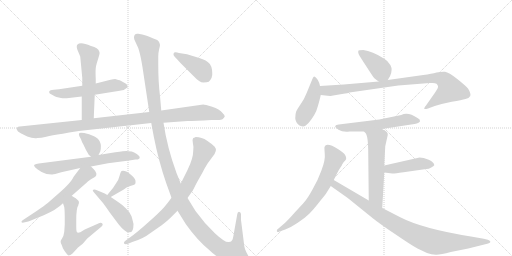
t = 0.00 s
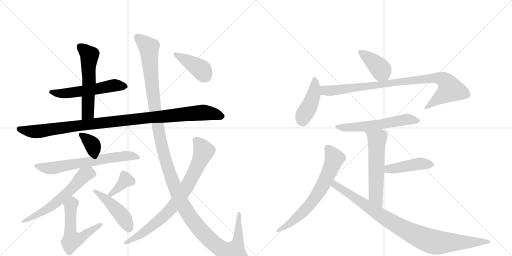
t = 3.09 s
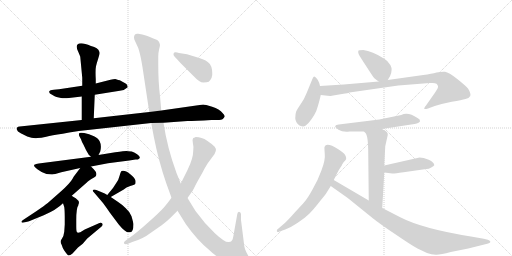
t = 6.18 s
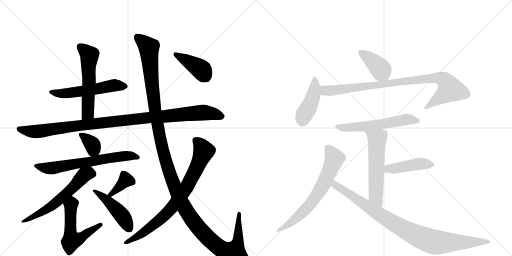
t = 9.27 s
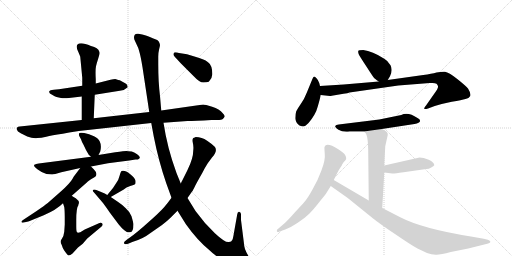
t = 12.35 s
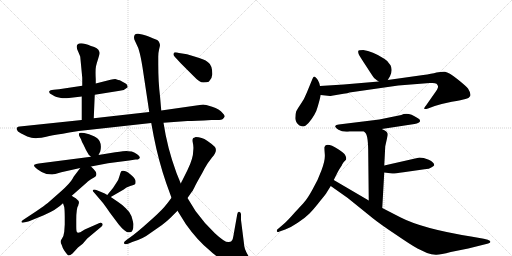
t = 15.44 s

The animated SVG that drew these frames (rendered in a browser with its animation timeline set to each time). Animation: 20 CSS @keyframes rules; one cycle of 15.44 s.

<svg version="1.1" viewBox="0 0 2048 1024" xmlns="http://www.w3.org/2000/svg">
  <g stroke="lightgray" stroke-dasharray="1,1" stroke-width="1" transform="scale(4, 4)">
    <line x1="0" y1="0" x2="256" y2="256"></line>
    <line x1="256" y1="0" x2="0" y2="256"></line>
    <line x1="128" y1="0" x2="128" y2="256"></line>
    <line x1="0" y1="128" x2="256" y2="128"></line>
    <line x1="256" y1="0" x2="512" y2="256"></line>
    <line x1="512" y1="0" x2="256" y2="256"></line>
    <line x1="384" y1="0" x2="384" y2="256"></line>
    <line x1="256" y1="128" x2="512" y2="128"></line>
  </g>
<g transform="scale(1, -1) translate(0, -850)">
   <style type="text/css">
    @keyframes keyframes0 {
      from {
       stroke: black;
       stroke-dashoffset: 557;
       stroke-width: 128;
       }
       64% {
       animation-timing-function: step-end;
       stroke: black;
       stroke-dashoffset: 0;
       stroke-width: 128;
       }
       to {
       stroke: black;
       stroke-width: 1024;
       }
       }
       #make-me-a-hanzi-animation-0 {
         animation: keyframes0 0.703288s both;
         animation-delay: 0.000000s;
         animation-timing-function: linear;
       }
    @keyframes keyframes1 {
      from {
       stroke: black;
       stroke-dashoffset: 567;
       stroke-width: 128;
       }
       65% {
       animation-timing-function: step-end;
       stroke: black;
       stroke-dashoffset: 0;
       stroke-width: 128;
       }
       to {
       stroke: black;
       stroke-width: 1024;
       }
       }
       #make-me-a-hanzi-animation-1 {
         animation: keyframes1 0.711426s both;
         animation-delay: 0.703288s;
         animation-timing-function: linear;
       }
    @keyframes keyframes2 {
      from {
       stroke: black;
       stroke-dashoffset: 1074;
       stroke-width: 128;
       }
       78% {
       animation-timing-function: step-end;
       stroke: black;
       stroke-dashoffset: 0;
       stroke-width: 128;
       }
       to {
       stroke: black;
       stroke-width: 1024;
       }
       }
       #make-me-a-hanzi-animation-2 {
         animation: keyframes2 1.124023s both;
         animation-delay: 1.414714s;
         animation-timing-function: linear;
       }
    @keyframes keyframes3 {
      from {
       stroke: black;
       stroke-dashoffset: 353;
       stroke-width: 128;
       }
       53% {
       animation-timing-function: step-end;
       stroke: black;
       stroke-dashoffset: 0;
       stroke-width: 128;
       }
       to {
       stroke: black;
       stroke-width: 1024;
       }
       }
       #make-me-a-hanzi-animation-3 {
         animation: keyframes3 0.537272s both;
         animation-delay: 2.538737s;
         animation-timing-function: linear;
       }
    @keyframes keyframes4 {
      from {
       stroke: black;
       stroke-dashoffset: 665;
       stroke-width: 128;
       }
       68% {
       animation-timing-function: step-end;
       stroke: black;
       stroke-dashoffset: 0;
       stroke-width: 128;
       }
       to {
       stroke: black;
       stroke-width: 1024;
       }
       }
       #make-me-a-hanzi-animation-4 {
         animation: keyframes4 0.791178s both;
         animation-delay: 3.076009s;
         animation-timing-function: linear;
       }
    @keyframes keyframes5 {
      from {
       stroke: black;
       stroke-dashoffset: 600;
       stroke-width: 128;
       }
       66% {
       animation-timing-function: step-end;
       stroke: black;
       stroke-dashoffset: 0;
       stroke-width: 128;
       }
       to {
       stroke: black;
       stroke-width: 1024;
       }
       }
       #make-me-a-hanzi-animation-5 {
         animation: keyframes5 0.738281s both;
         animation-delay: 3.867187s;
         animation-timing-function: linear;
       }
    @keyframes keyframes6 {
      from {
       stroke: black;
       stroke-dashoffset: 561;
       stroke-width: 128;
       }
       65% {
       animation-timing-function: step-end;
       stroke: black;
       stroke-dashoffset: 0;
       stroke-width: 128;
       }
       to {
       stroke: black;
       stroke-width: 1024;
       }
       }
       #make-me-a-hanzi-animation-6 {
         animation: keyframes6 0.706543s both;
         animation-delay: 4.605469s;
         animation-timing-function: linear;
       }
    @keyframes keyframes7 {
      from {
       stroke: black;
       stroke-dashoffset: 377;
       stroke-width: 128;
       }
       55% {
       animation-timing-function: step-end;
       stroke: black;
       stroke-dashoffset: 0;
       stroke-width: 128;
       }
       to {
       stroke: black;
       stroke-width: 1024;
       }
       }
       #make-me-a-hanzi-animation-7 {
         animation: keyframes7 0.556803s both;
         animation-delay: 5.312012s;
         animation-timing-function: linear;
       }
    @keyframes keyframes8 {
      from {
       stroke: black;
       stroke-dashoffset: 461;
       stroke-width: 128;
       }
       60% {
       animation-timing-function: step-end;
       stroke: black;
       stroke-dashoffset: 0;
       stroke-width: 128;
       }
       to {
       stroke: black;
       stroke-width: 1024;
       }
       }
       #make-me-a-hanzi-animation-8 {
         animation: keyframes8 0.625163s both;
         animation-delay: 5.868815s;
         animation-timing-function: linear;
       }
    @keyframes keyframes9 {
      from {
       stroke: black;
       stroke-dashoffset: 1415;
       stroke-width: 128;
       }
       82% {
       animation-timing-function: step-end;
       stroke: black;
       stroke-dashoffset: 0;
       stroke-width: 128;
       }
       to {
       stroke: black;
       stroke-width: 1024;
       }
       }
       #make-me-a-hanzi-animation-9 {
         animation: keyframes9 1.401530s both;
         animation-delay: 6.493978s;
         animation-timing-function: linear;
       }
    @keyframes keyframes10 {
      from {
       stroke: black;
       stroke-dashoffset: 806;
       stroke-width: 128;
       }
       72% {
       animation-timing-function: step-end;
       stroke: black;
       stroke-dashoffset: 0;
       stroke-width: 128;
       }
       to {
       stroke: black;
       stroke-width: 1024;
       }
       }
       #make-me-a-hanzi-animation-10 {
         animation: keyframes10 0.905924s both;
         animation-delay: 7.895508s;
         animation-timing-function: linear;
       }
    @keyframes keyframes11 {
      from {
       stroke: black;
       stroke-dashoffset: 415;
       stroke-width: 128;
       }
       57% {
       animation-timing-function: step-end;
       stroke: black;
       stroke-dashoffset: 0;
       stroke-width: 128;
       }
       to {
       stroke: black;
       stroke-width: 1024;
       }
       }
       #make-me-a-hanzi-animation-11 {
         animation: keyframes11 0.587728s both;
         animation-delay: 8.801432s;
         animation-timing-function: linear;
       }
    @keyframes keyframes12 {
      from {
       stroke: black;
       stroke-dashoffset: 401;
       stroke-width: 128;
       }
       57% {
       animation-timing-function: step-end;
       stroke: black;
       stroke-dashoffset: 0;
       stroke-width: 128;
       }
       to {
       stroke: black;
       stroke-width: 1024;
       }
       }
       #make-me-a-hanzi-animation-12 {
         animation: keyframes12 0.576335s both;
         animation-delay: 9.389160s;
         animation-timing-function: linear;
       }
    @keyframes keyframes13 {
      from {
       stroke: black;
       stroke-dashoffset: 438;
       stroke-width: 128;
       }
       59% {
       animation-timing-function: step-end;
       stroke: black;
       stroke-dashoffset: 0;
       stroke-width: 128;
       }
       to {
       stroke: black;
       stroke-width: 1024;
       }
       }
       #make-me-a-hanzi-animation-13 {
         animation: keyframes13 0.606445s both;
         animation-delay: 9.965495s;
         animation-timing-function: linear;
       }
    @keyframes keyframes14 {
      from {
       stroke: black;
       stroke-dashoffset: 920;
       stroke-width: 128;
       }
       75% {
       animation-timing-function: step-end;
       stroke: black;
       stroke-dashoffset: 0;
       stroke-width: 128;
       }
       to {
       stroke: black;
       stroke-width: 1024;
       }
       }
       #make-me-a-hanzi-animation-14 {
         animation: keyframes14 0.998698s both;
         animation-delay: 10.571940s;
         animation-timing-function: linear;
       }
    @keyframes keyframes15 {
      from {
       stroke: black;
       stroke-dashoffset: 583;
       stroke-width: 128;
       }
       65% {
       animation-timing-function: step-end;
       stroke: black;
       stroke-dashoffset: 0;
       stroke-width: 128;
       }
       to {
       stroke: black;
       stroke-width: 1024;
       }
       }
       #make-me-a-hanzi-animation-15 {
         animation: keyframes15 0.724447s both;
         animation-delay: 11.570638s;
         animation-timing-function: linear;
       }
    @keyframes keyframes16 {
      from {
       stroke: black;
       stroke-dashoffset: 576;
       stroke-width: 128;
       }
       65% {
       animation-timing-function: step-end;
       stroke: black;
       stroke-dashoffset: 0;
       stroke-width: 128;
       }
       to {
       stroke: black;
       stroke-width: 1024;
       }
       }
       #make-me-a-hanzi-animation-16 {
         animation: keyframes16 0.718750s both;
         animation-delay: 12.295085s;
         animation-timing-function: linear;
       }
    @keyframes keyframes17 {
      from {
       stroke: black;
       stroke-dashoffset: 443;
       stroke-width: 128;
       }
       59% {
       animation-timing-function: step-end;
       stroke: black;
       stroke-dashoffset: 0;
       stroke-width: 128;
       }
       to {
       stroke: black;
       stroke-width: 1024;
       }
       }
       #make-me-a-hanzi-animation-17 {
         animation: keyframes17 0.610514s both;
         animation-delay: 13.013835s;
         animation-timing-function: linear;
       }
    @keyframes keyframes18 {
      from {
       stroke: black;
       stroke-dashoffset: 679;
       stroke-width: 128;
       }
       69% {
       animation-timing-function: step-end;
       stroke: black;
       stroke-dashoffset: 0;
       stroke-width: 128;
       }
       to {
       stroke: black;
       stroke-width: 1024;
       }
       }
       #make-me-a-hanzi-animation-18 {
         animation: keyframes18 0.802572s both;
         animation-delay: 13.624349s;
         animation-timing-function: linear;
       }
    @keyframes keyframes19 {
      from {
       stroke: black;
       stroke-dashoffset: 940;
       stroke-width: 128;
       }
       75% {
       animation-timing-function: step-end;
       stroke: black;
       stroke-dashoffset: 0;
       stroke-width: 128;
       }
       to {
       stroke: black;
       stroke-width: 1024;
       }
       }
       #make-me-a-hanzi-animation-19 {
         animation: keyframes19 1.014974s both;
         animation-delay: 14.426921s;
         animation-timing-function: linear;
       }
</style>
<path d="M 379 471 L 479 487 Q 499 489 511 501 L 509 509 Q 507 514 499 518 L 479 529 Q 476 529 461 534 Q 454 534 442 531 L 383 516 L 329 507 L 236 493 L 215 491 Q 199 489 198 486 Q 192 477 210 470 Q 219 464 226 462 L 244 458 Q 255 456 276 458 L 327 464 L 379 471 Z" fill="lightgray"></path> 
<path d="M 375 377 L 379 471 L 383 516 L 383 534 Q 381 571 384 585 Q 387 598 392 613 L 397 630 Q 400 639 397 644 Q 393 659 364 666 Q 322 684 310 672 Q 303 665 312 645 Q 321 625 321 623 L 329 539 L 329 507 L 327 464 L 327 370 C 327 340 374 347 375 377 Z" fill="lightgray"></path> 
<path d="M 654 359 L 750 366 Q 779 366 846 370 L 877 370 Q 892 370 899 384 Q 899 389 891 397 Q 878 415 848.5 423.5 Q 819 432 813 432 L 645 408 L 597 402 L 375 377 L 327 370 L 79 344 Q 71 343 68.5 340.5 Q 66 338 67 332 Q 69 324 83 317 L 109 304 Q 133 295 150 298 Q 164 298 185 303.5 Q 206 309 251 315 Q 309 326 315 326 L 605 358 L 654 359 Z" fill="lightgray"></path> 
<path d="M 394 230 L 401 244 Q 407 268 399 284 Q 395 295 376 305 Q 356 314 337 318 Q 318 321 317 317 Q 314 314 317 306 L 324 293 Q 328 280 333 273 L 344 250 L 355 231 Q 361 225 364 223 C 383 208 383 208 394 230 Z" fill="lightgray"></path> 
<path d="M 364 184 L 432 197 L 517 208 L 542 212 Q 553 212 555 214 L 559 218 Q 561 226 548.5 233.5 Q 536 241 527 244 Q 511 246 505 246 Q 499 246 461 241 L 394 230 L 364 223 L 155 196 Q 142 194 140 192 Q 129 189 149.5 173.5 Q 170 158 186 154 L 207 152 L 209 152 Q 213 154 221 154 L 245 161 L 321 178 L 364 184 Z" fill="lightgray"></path> 
<path d="M 287 67 L 345 118 Q 351 124 354 126 L 364 133 L 381 143 Q 393 155 375 173 L 364 184 C 343 205 339 202 321 178 L 296 145 Q 294 142 292 138 Q 280 116 241 82 L 191 38 Q 180 29 145 5 L 92 -30 Q 85 -34 86 -38 Q 87 -42 95 -40 L 113 -36 Q 115 -35 121 -33 L 175 -11 Q 226 11 252 37 L 287 67 Z" fill="lightgray"></path> 
<path d="M 313 28 Q 314 36 316 38 Q 316 48 303 57 Q 290 65 287 67 C 262 83 243 65 252 37 L 257 22 Q 259 8 259 -20 L 259 -48 L 257 -77 Q 255 -96 247 -106 Q 238 -116 247 -130 Q 249 -139 257 -152 Q 265 -164 271 -170 Q 276 -175 290 -164 L 312 -140 L 331 -125 L 349 -104 L 404 -58 Q 413 -51 410 -45 Q 406 -40 398 -42 L 339 -68 L 321 -79 Q 311 -82 308 -79 Q 305 -76 305 -56 L 305 -30 Q 305 18 313 28 Z" fill="lightgray"></path> 
<path d="M 443 62 L 495 92 Q 504 101 521 106 Q 537 110 540 113 Q 543 116 542 127 Q 541 137 520 154 Q 499 171 486 166 Q 482 162 478 146 Q 474 129 465 118 L 452 98 L 429 70 C 410 47 417 47 443 62 Z" fill="lightgray"></path> 
<path d="M 534 -46 Q 533 -40 526 -15 Q 519 3 503 17 Q 491 30 471 43 L 443 62 L 429 70 L 419 76 L 395 86 Q 383 92 379 92 Q 364 92 377 79 L 412 38 Q 427 18 439 0 L 475 -48 Q 491 -67 500 -73 Q 507 -80 520.5 -79 Q 534 -78 534 -46 Z" fill="lightgray"></path> 
<path d="M 964 -30 L 964 -6 Q 963 1 956 3 Q 950 3 949 -7 L 936 -80 Q 932 -106 929 -110 Q 926 -118 916 -118 Q 902 -122 859.5 -82.5 Q 817 -43 782 6 L 750 58 L 723 116 L 706 158 Q 669 258 654 359 L 645 408 L 640 466 Q 633 522 633 593 L 633 623 Q 633 640 636.5 653.5 Q 640 667 640 670 Q 638 687 624 692.5 Q 610 698 599.5 702.5 Q 589 707 580 709.5 Q 571 712 553.5 715 Q 536 718 536 700 Q 536 693 540 686 L 553 658 L 556 648 Q 563 625 570 581 L 597 402 L 605 358 L 615 304 Q 634 207 665 117 L 686 59 L 710 7 L 743 -46 Q 789 -111 838 -151 Q 859 -172 898.5 -195.5 Q 938 -219 966.5 -215 Q 995 -211 997.5 -206.5 Q 1000 -202 1004 -192 Q 1004 -187 993 -173 Q 976 -145 976 -125 L 964 -30 Z" fill="lightgray"></path> 
<path d="M 750 58 L 764 78 Q 771 87 778 101.5 Q 785 116 809 158 Q 818 177 831 197 L 848 220 Q 873 248 858 264 Q 850 272 828.5 287 Q 807 302 783 302 Q 775 298 773 298 Q 768 293 771.5 278 Q 775 263 773 248 Q 773 216 750 170 L 723 116 L 686 59 Q 672 39 655.5 20.5 Q 639 2 593.5 -39 Q 548 -80 521 -99 L 507 -109 Q 491 -119 498 -126 Q 505 -128 515 -124 L 529 -118 Q 571 -106 602 -82 L 648 -50 Q 668 -35 682 -21 L 710 7 L 750 58 Z" fill="lightgray"></path> 
<path d="M 835 523 Q 851 539 849 557 Q 849 589 832 601.5 Q 815 614 781 623 L 748 633 L 716 638 Q 704 642 697 640 Q 690 632 699 623 L 722 598 L 776 544 Q 798 520 813.5 520 Q 829 520 835 523 Z" fill="lightgray"></path> 
<path d="M 1551 530 L 1560 545 Q 1572 570 1562 589 Q 1552 607 1537 615 Q 1489 646 1453 650 Q 1434 650 1433 646 Q 1432 639 1435 633 Q 1438 626 1465 585 Q 1492 543 1495 540 Q 1498 536 1515 524 C 1538 508 1538 508 1551 530 Z" fill="lightgray"></path> 
<path d="M 1280 506 L 1277 518 Q 1273 530 1266 537 Q 1260 543 1257 544 Q 1254 544 1250 535 L 1227 479 Q 1217 453 1203 434 Q 1190 415 1185 405 Q 1181 394 1181 377 Q 1182 359 1198 348 Q 1207 344 1213 344 Q 1220 344 1234 358 Q 1263 392 1271 424 Q 1280 455 1283 470 L 1280 506 Z" fill="lightgray"></path> 
<path d="M 1327 467 L 1374 475 Q 1392 477 1398 480 L 1593 508 L 1719 518 L 1730 518 Q 1741 518 1746 515 Q 1751 510 1752 505 Q 1754 499 1739 478 L 1704 428 Q 1694 416 1698 414 Q 1706 414 1712 416 L 1739 426 Q 1767 435 1807 443 Q 1848 450 1862 454 Q 1876 457 1881 466 Q 1885 475 1872 496 Q 1863 507 1829 534 Q 1795 561 1780 563 Q 1766 564 1746 560 Q 1727 555 1693 550 L 1551 530 L 1515 524 L 1375 512 L 1280 506 C 1250 504 1253 473 1283 470 L 1320 466 Q 1324 466 1327 467 Z" fill="lightgray"></path> 
<path d="M 1527 334 L 1658 354 Q 1679 358 1680 365 Q 1682 372 1670 378 Q 1632 404 1605 390 L 1517 372 L 1355 352 Q 1343 351 1341 346 Q 1339 341 1354 331 Q 1370 321 1398 324 L 1456 324 L 1527 334 Z" fill="lightgray"></path> 
<path d="M 1541 265 L 1551 310 Q 1551 316 1550 317 Q 1546 327 1527 334 C 1500 346 1436 346 1456 324 L 1462 318 Q 1473 307 1473 232 L 1475 48 C 1475 18 1527 -12 1529 18 L 1537 160 L 1537 188 L 1541 265 Z" fill="lightgray"></path> 
<path d="M 1537 160 L 1569 156 Q 1574 155 1614 161 L 1705 174 Q 1715 174 1725 180 Q 1735 186 1737 189 Q 1737 201 1715 211 Q 1693 220 1678 220 L 1537 188 C 1508 181 1507 164 1537 160 Z" fill="lightgray"></path> 
<path d="M 1335 130 L 1350 160 Q 1357 174 1367 188 Q 1368 192 1371 196 L 1375 202 Q 1376 204 1381 208 Q 1387 212 1384 222 L 1380 231 Q 1376 238 1353 253 Q 1305 283 1298 262 Q 1297 259 1299 235 Q 1302 211 1286 169 Q 1271 127 1250 92 Q 1230 56 1219 44 Q 1208 31 1179 0 Q 1151 -32 1136 -45 L 1108 -69 Q 1106 -76 1109 -77 Q 1111 -80 1118 -76 L 1141 -68 Q 1163 -60 1191 -41 Q 1220 -22 1237 -5 Q 1254 12 1279 44 Q 1305 76 1308 82 L 1323 106 L 1335 130 Z" fill="lightgray"></path> 
<path d="M 1475 48 L 1335 130 C 1309 145 1298 123 1323 106 L 1391 58 L 1490 -22 Q 1521 -47 1583 -88 Q 1644 -130 1670 -144 L 1708 -162 Q 1726 -168 1743 -169 Q 1760 -170 1803 -158 L 1873 -144 L 1949 -125 Q 1957 -123 1959 -121 Q 1967 -116 1951 -109 L 1935 -105 L 1884 -96 Q 1690 -65 1601 -19 L 1529 18 L 1475 48 Z" fill="lightgray"></path> 
      <clipPath id="make-me-a-hanzi-clip-0">
      <path d="M 379 471 L 479 487 Q 499 489 511 501 L 509 509 Q 507 514 499 518 L 479 529 Q 476 529 461 534 Q 454 534 442 531 L 383 516 L 329 507 L 236 493 L 215 491 Q 199 489 198 486 Q 192 477 210 470 Q 219 464 226 462 L 244 458 Q 255 456 276 458 L 327 464 L 379 471 Z" fill="lightgray"></path>
      </clipPath>
      <path clip-path="url(#make-me-a-hanzi-clip-0)" d="M 204 482 L 258 476 L 459 509 L 502 503 " fill="none" id="make-me-a-hanzi-animation-0" stroke-dasharray="429 858" stroke-linecap="round"></path>

      <clipPath id="make-me-a-hanzi-clip-1">
      <path d="M 375 377 L 379 471 L 383 516 L 383 534 Q 381 571 384 585 Q 387 598 392 613 L 397 630 Q 400 639 397 644 Q 393 659 364 666 Q 322 684 310 672 Q 303 665 312 645 Q 321 625 321 623 L 329 539 L 329 507 L 327 464 L 327 370 C 327 340 374 347 375 377 Z" fill="lightgray"></path>
      </clipPath>
      <path clip-path="url(#make-me-a-hanzi-clip-1)" d="M 319 664 L 358 628 L 352 398 L 332 378 " fill="none" id="make-me-a-hanzi-animation-1" stroke-dasharray="439 878" stroke-linecap="round"></path>

      <clipPath id="make-me-a-hanzi-clip-2">
      <path d="M 654 359 L 750 366 Q 779 366 846 370 L 877 370 Q 892 370 899 384 Q 899 389 891 397 Q 878 415 848.5 423.5 Q 819 432 813 432 L 645 408 L 597 402 L 375 377 L 327 370 L 79 344 Q 71 343 68.5 340.5 Q 66 338 67 332 Q 69 324 83 317 L 109 304 Q 133 295 150 298 Q 164 298 185 303.5 Q 206 309 251 315 Q 309 326 315 326 L 605 358 L 654 359 Z" fill="lightgray"></path>
      </clipPath>
      <path clip-path="url(#make-me-a-hanzi-clip-2)" d="M 76 335 L 143 324 L 385 357 L 810 400 L 847 397 L 887 385 " fill="none" id="make-me-a-hanzi-animation-2" stroke-dasharray="946 1892" stroke-linecap="round"></path>

      <clipPath id="make-me-a-hanzi-clip-3">
      <path d="M 394 230 L 401 244 Q 407 268 399 284 Q 395 295 376 305 Q 356 314 337 318 Q 318 321 317 317 Q 314 314 317 306 L 324 293 Q 328 280 333 273 L 344 250 L 355 231 Q 361 225 364 223 C 383 208 383 208 394 230 Z" fill="lightgray"></path>
      </clipPath>
      <path clip-path="url(#make-me-a-hanzi-clip-3)" d="M 322 312 L 371 268 L 369 237 " fill="none" id="make-me-a-hanzi-animation-3" stroke-dasharray="225 450" stroke-linecap="round"></path>

      <clipPath id="make-me-a-hanzi-clip-4">
      <path d="M 364 184 L 432 197 L 517 208 L 542 212 Q 553 212 555 214 L 559 218 Q 561 226 548.5 233.5 Q 536 241 527 244 Q 511 246 505 246 Q 499 246 461 241 L 394 230 L 364 223 L 155 196 Q 142 194 140 192 Q 129 189 149.5 173.5 Q 170 158 186 154 L 207 152 L 209 152 Q 213 154 221 154 L 245 161 L 321 178 L 364 184 Z" fill="lightgray"></path>
      </clipPath>
      <path clip-path="url(#make-me-a-hanzi-clip-4)" d="M 148 184 L 204 177 L 474 224 L 526 227 L 552 221 " fill="none" id="make-me-a-hanzi-animation-4" stroke-dasharray="537 1074" stroke-linecap="round"></path>

      <clipPath id="make-me-a-hanzi-clip-5">
      <path d="M 287 67 L 345 118 Q 351 124 354 126 L 364 133 L 381 143 Q 393 155 375 173 L 364 184 C 343 205 339 202 321 178 L 296 145 Q 294 142 292 138 Q 280 116 241 82 L 191 38 Q 180 29 145 5 L 92 -30 Q 85 -34 86 -38 Q 87 -42 95 -40 L 113 -36 Q 115 -35 121 -33 L 175 -11 Q 226 11 252 37 L 287 67 Z" fill="lightgray"></path>
      </clipPath>
      <path clip-path="url(#make-me-a-hanzi-clip-5)" d="M 368 155 L 355 157 L 337 150 L 268 77 L 204 23 L 91 -36 " fill="none" id="make-me-a-hanzi-animation-5" stroke-dasharray="472 944" stroke-linecap="round"></path>

      <clipPath id="make-me-a-hanzi-clip-6">
      <path d="M 313 28 Q 314 36 316 38 Q 316 48 303 57 Q 290 65 287 67 C 262 83 243 65 252 37 L 257 22 Q 259 8 259 -20 L 259 -48 L 257 -77 Q 255 -96 247 -106 Q 238 -116 247 -130 Q 249 -139 257 -152 Q 265 -164 271 -170 Q 276 -175 290 -164 L 312 -140 L 331 -125 L 349 -104 L 404 -58 Q 413 -51 410 -45 Q 406 -40 398 -42 L 339 -68 L 321 -79 Q 311 -82 308 -79 Q 305 -76 305 -56 L 305 -30 Q 305 18 313 28 Z" fill="lightgray"></path>
      </clipPath>
      <path clip-path="url(#make-me-a-hanzi-clip-6)" d="M 285 58 L 289 36 L 283 28 L 281 -71 L 287 -111 L 317 -104 L 403 -49 " fill="none" id="make-me-a-hanzi-animation-6" stroke-dasharray="433 866" stroke-linecap="round"></path>

      <clipPath id="make-me-a-hanzi-clip-7">
      <path d="M 443 62 L 495 92 Q 504 101 521 106 Q 537 110 540 113 Q 543 116 542 127 Q 541 137 520 154 Q 499 171 486 166 Q 482 162 478 146 Q 474 129 465 118 L 452 98 L 429 70 C 410 47 417 47 443 62 Z" fill="lightgray"></path>
      </clipPath>
      <path clip-path="url(#make-me-a-hanzi-clip-7)" d="M 532 121 L 502 129 L 444 72 L 435 73 " fill="none" id="make-me-a-hanzi-animation-7" stroke-dasharray="249 498" stroke-linecap="round"></path>

      <clipPath id="make-me-a-hanzi-clip-8">
      <path d="M 534 -46 Q 533 -40 526 -15 Q 519 3 503 17 Q 491 30 471 43 L 443 62 L 429 70 L 419 76 L 395 86 Q 383 92 379 92 Q 364 92 377 79 L 412 38 Q 427 18 439 0 L 475 -48 Q 491 -67 500 -73 Q 507 -80 520.5 -79 Q 534 -78 534 -46 Z" fill="lightgray"></path>
      </clipPath>
      <path clip-path="url(#make-me-a-hanzi-clip-8)" d="M 380 85 L 471 8 L 517 -64 " fill="none" id="make-me-a-hanzi-animation-8" stroke-dasharray="333 666" stroke-linecap="round"></path>

      <clipPath id="make-me-a-hanzi-clip-9">
      <path d="M 964 -30 L 964 -6 Q 963 1 956 3 Q 950 3 949 -7 L 936 -80 Q 932 -106 929 -110 Q 926 -118 916 -118 Q 902 -122 859.5 -82.5 Q 817 -43 782 6 L 750 58 L 723 116 L 706 158 Q 669 258 654 359 L 645 408 L 640 466 Q 633 522 633 593 L 633 623 Q 633 640 636.5 653.5 Q 640 667 640 670 Q 638 687 624 692.5 Q 610 698 599.5 702.5 Q 589 707 580 709.5 Q 571 712 553.5 715 Q 536 718 536 700 Q 536 693 540 686 L 553 658 L 556 648 Q 563 625 570 581 L 597 402 L 605 358 L 615 304 Q 634 207 665 117 L 686 59 L 710 7 L 743 -46 Q 789 -111 838 -151 Q 859 -172 898.5 -195.5 Q 938 -219 966.5 -215 Q 995 -211 997.5 -206.5 Q 1000 -202 1004 -192 Q 1004 -187 993 -173 Q 976 -145 976 -125 L 964 -30 Z" fill="lightgray"></path>
      </clipPath>
      <path clip-path="url(#make-me-a-hanzi-clip-9)" d="M 549 703 L 596 659 L 618 428 L 649 258 L 687 132 L 739 16 L 783 -48 L 834 -104 L 884 -145 L 927 -161 L 935 -161 L 952 -120 L 956 -5 " fill="none" id="make-me-a-hanzi-animation-9" stroke-dasharray="1287 2574" stroke-linecap="round"></path>

      <clipPath id="make-me-a-hanzi-clip-10">
      <path d="M 750 58 L 764 78 Q 771 87 778 101.5 Q 785 116 809 158 Q 818 177 831 197 L 848 220 Q 873 248 858 264 Q 850 272 828.5 287 Q 807 302 783 302 Q 775 298 773 298 Q 768 293 771.5 278 Q 775 263 773 248 Q 773 216 750 170 L 723 116 L 686 59 Q 672 39 655.5 20.5 Q 639 2 593.5 -39 Q 548 -80 521 -99 L 507 -109 Q 491 -119 498 -126 Q 505 -128 515 -124 L 529 -118 Q 571 -106 602 -82 L 648 -50 Q 668 -35 682 -21 L 710 7 L 750 58 Z" fill="lightgray"></path>
      </clipPath>
      <path clip-path="url(#make-me-a-hanzi-clip-10)" d="M 782 290 L 815 245 L 745 98 L 661 -9 L 577 -78 L 502 -121 " fill="none" id="make-me-a-hanzi-animation-10" stroke-dasharray="678 1356" stroke-linecap="round"></path>

      <clipPath id="make-me-a-hanzi-clip-11">
      <path d="M 835 523 Q 851 539 849 557 Q 849 589 832 601.5 Q 815 614 781 623 L 748 633 L 716 638 Q 704 642 697 640 Q 690 632 699 623 L 722 598 L 776 544 Q 798 520 813.5 520 Q 829 520 835 523 Z" fill="lightgray"></path>
      </clipPath>
      <path clip-path="url(#make-me-a-hanzi-clip-11)" d="M 702 634 L 791 582 L 807 569 L 826 539 " fill="none" id="make-me-a-hanzi-animation-11" stroke-dasharray="287 574" stroke-linecap="round"></path>

      <clipPath id="make-me-a-hanzi-clip-12">
      <path d="M 1551 530 L 1560 545 Q 1572 570 1562 589 Q 1552 607 1537 615 Q 1489 646 1453 650 Q 1434 650 1433 646 Q 1432 639 1435 633 Q 1438 626 1465 585 Q 1492 543 1495 540 Q 1498 536 1515 524 C 1538 508 1538 508 1551 530 Z" fill="lightgray"></path>
      </clipPath>
      <path clip-path="url(#make-me-a-hanzi-clip-12)" d="M 1440 640 L 1509 588 L 1543 540 " fill="none" id="make-me-a-hanzi-animation-12" stroke-dasharray="273 546" stroke-linecap="round"></path>

      <clipPath id="make-me-a-hanzi-clip-13">
      <path d="M 1280 506 L 1277 518 Q 1273 530 1266 537 Q 1260 543 1257 544 Q 1254 544 1250 535 L 1227 479 Q 1217 453 1203 434 Q 1190 415 1185 405 Q 1181 394 1181 377 Q 1182 359 1198 348 Q 1207 344 1213 344 Q 1220 344 1234 358 Q 1263 392 1271 424 Q 1280 455 1283 470 L 1280 506 Z" fill="lightgray"></path>
      </clipPath>
      <path clip-path="url(#make-me-a-hanzi-clip-13)" d="M 1258 536 L 1254 470 L 1238 427 L 1216 391 L 1210 364 " fill="none" id="make-me-a-hanzi-animation-13" stroke-dasharray="310 620" stroke-linecap="round"></path>

      <clipPath id="make-me-a-hanzi-clip-14">
      <path d="M 1327 467 L 1374 475 Q 1392 477 1398 480 L 1593 508 L 1719 518 L 1730 518 Q 1741 518 1746 515 Q 1751 510 1752 505 Q 1754 499 1739 478 L 1704 428 Q 1694 416 1698 414 Q 1706 414 1712 416 L 1739 426 Q 1767 435 1807 443 Q 1848 450 1862 454 Q 1876 457 1881 466 Q 1885 475 1872 496 Q 1863 507 1829 534 Q 1795 561 1780 563 Q 1766 564 1746 560 Q 1727 555 1693 550 L 1551 530 L 1515 524 L 1375 512 L 1280 506 C 1250 504 1253 473 1283 470 L 1320 466 Q 1324 466 1327 467 Z" fill="lightgray"></path>
      </clipPath>
      <path clip-path="url(#make-me-a-hanzi-clip-14)" d="M 1288 501 L 1298 489 L 1331 488 L 1671 532 L 1767 535 L 1786 520 L 1801 493 L 1704 420 " fill="none" id="make-me-a-hanzi-animation-14" stroke-dasharray="792 1584" stroke-linecap="round"></path>

      <clipPath id="make-me-a-hanzi-clip-15">
      <path d="M 1527 334 L 1658 354 Q 1679 358 1680 365 Q 1682 372 1670 378 Q 1632 404 1605 390 L 1517 372 L 1355 352 Q 1343 351 1341 346 Q 1339 341 1354 331 Q 1370 321 1398 324 L 1456 324 L 1527 334 Z" fill="lightgray"></path>
      </clipPath>
      <path clip-path="url(#make-me-a-hanzi-clip-15)" d="M 1349 346 L 1376 339 L 1405 340 L 1517 352 L 1624 372 L 1672 367 " fill="none" id="make-me-a-hanzi-animation-15" stroke-dasharray="455 910" stroke-linecap="round"></path>

      <clipPath id="make-me-a-hanzi-clip-16">
      <path d="M 1541 265 L 1551 310 Q 1551 316 1550 317 Q 1546 327 1527 334 C 1500 346 1436 346 1456 324 L 1462 318 Q 1473 307 1473 232 L 1475 48 C 1475 18 1527 -12 1529 18 L 1537 160 L 1537 188 L 1541 265 Z" fill="lightgray"></path>
      </clipPath>
      <path clip-path="url(#make-me-a-hanzi-clip-16)" d="M 1469 319 L 1508 293 L 1503 65 L 1525 26 " fill="none" id="make-me-a-hanzi-animation-16" stroke-dasharray="448 896" stroke-linecap="round"></path>

      <clipPath id="make-me-a-hanzi-clip-17">
      <path d="M 1537 160 L 1569 156 Q 1574 155 1614 161 L 1705 174 Q 1715 174 1725 180 Q 1735 186 1737 189 Q 1737 201 1715 211 Q 1693 220 1678 220 L 1537 188 C 1508 181 1507 164 1537 160 Z" fill="lightgray"></path>
      </clipPath>
      <path clip-path="url(#make-me-a-hanzi-clip-17)" d="M 1543 167 L 1562 176 L 1676 195 L 1726 191 " fill="none" id="make-me-a-hanzi-animation-17" stroke-dasharray="315 630" stroke-linecap="round"></path>

      <clipPath id="make-me-a-hanzi-clip-18">
      <path d="M 1335 130 L 1350 160 Q 1357 174 1367 188 Q 1368 192 1371 196 L 1375 202 Q 1376 204 1381 208 Q 1387 212 1384 222 L 1380 231 Q 1376 238 1353 253 Q 1305 283 1298 262 Q 1297 259 1299 235 Q 1302 211 1286 169 Q 1271 127 1250 92 Q 1230 56 1219 44 Q 1208 31 1179 0 Q 1151 -32 1136 -45 L 1108 -69 Q 1106 -76 1109 -77 Q 1111 -80 1118 -76 L 1141 -68 Q 1163 -60 1191 -41 Q 1220 -22 1237 -5 Q 1254 12 1279 44 Q 1305 76 1308 82 L 1323 106 L 1335 130 Z" fill="lightgray"></path>
      </clipPath>
      <path clip-path="url(#make-me-a-hanzi-clip-18)" d="M 1311 258 L 1329 235 L 1336 209 L 1277 84 L 1209 -1 L 1164 -41 L 1113 -72 " fill="none" id="make-me-a-hanzi-animation-18" stroke-dasharray="551 1102" stroke-linecap="round"></path>

      <clipPath id="make-me-a-hanzi-clip-19">
      <path d="M 1475 48 L 1335 130 C 1309 145 1298 123 1323 106 L 1391 58 L 1490 -22 Q 1521 -47 1583 -88 Q 1644 -130 1670 -144 L 1708 -162 Q 1726 -168 1743 -169 Q 1760 -170 1803 -158 L 1873 -144 L 1949 -125 Q 1957 -123 1959 -121 Q 1967 -116 1951 -109 L 1935 -105 L 1884 -96 Q 1690 -65 1601 -19 L 1529 18 L 1475 48 Z" fill="lightgray"></path>
      </clipPath>
      <path clip-path="url(#make-me-a-hanzi-clip-19)" d="M 1338 121 L 1348 105 L 1541 -23 L 1696 -105 L 1765 -121 L 1952 -117 " fill="none" id="make-me-a-hanzi-animation-19" stroke-dasharray="812 1624" stroke-linecap="round"></path>

</g>
</svg>
